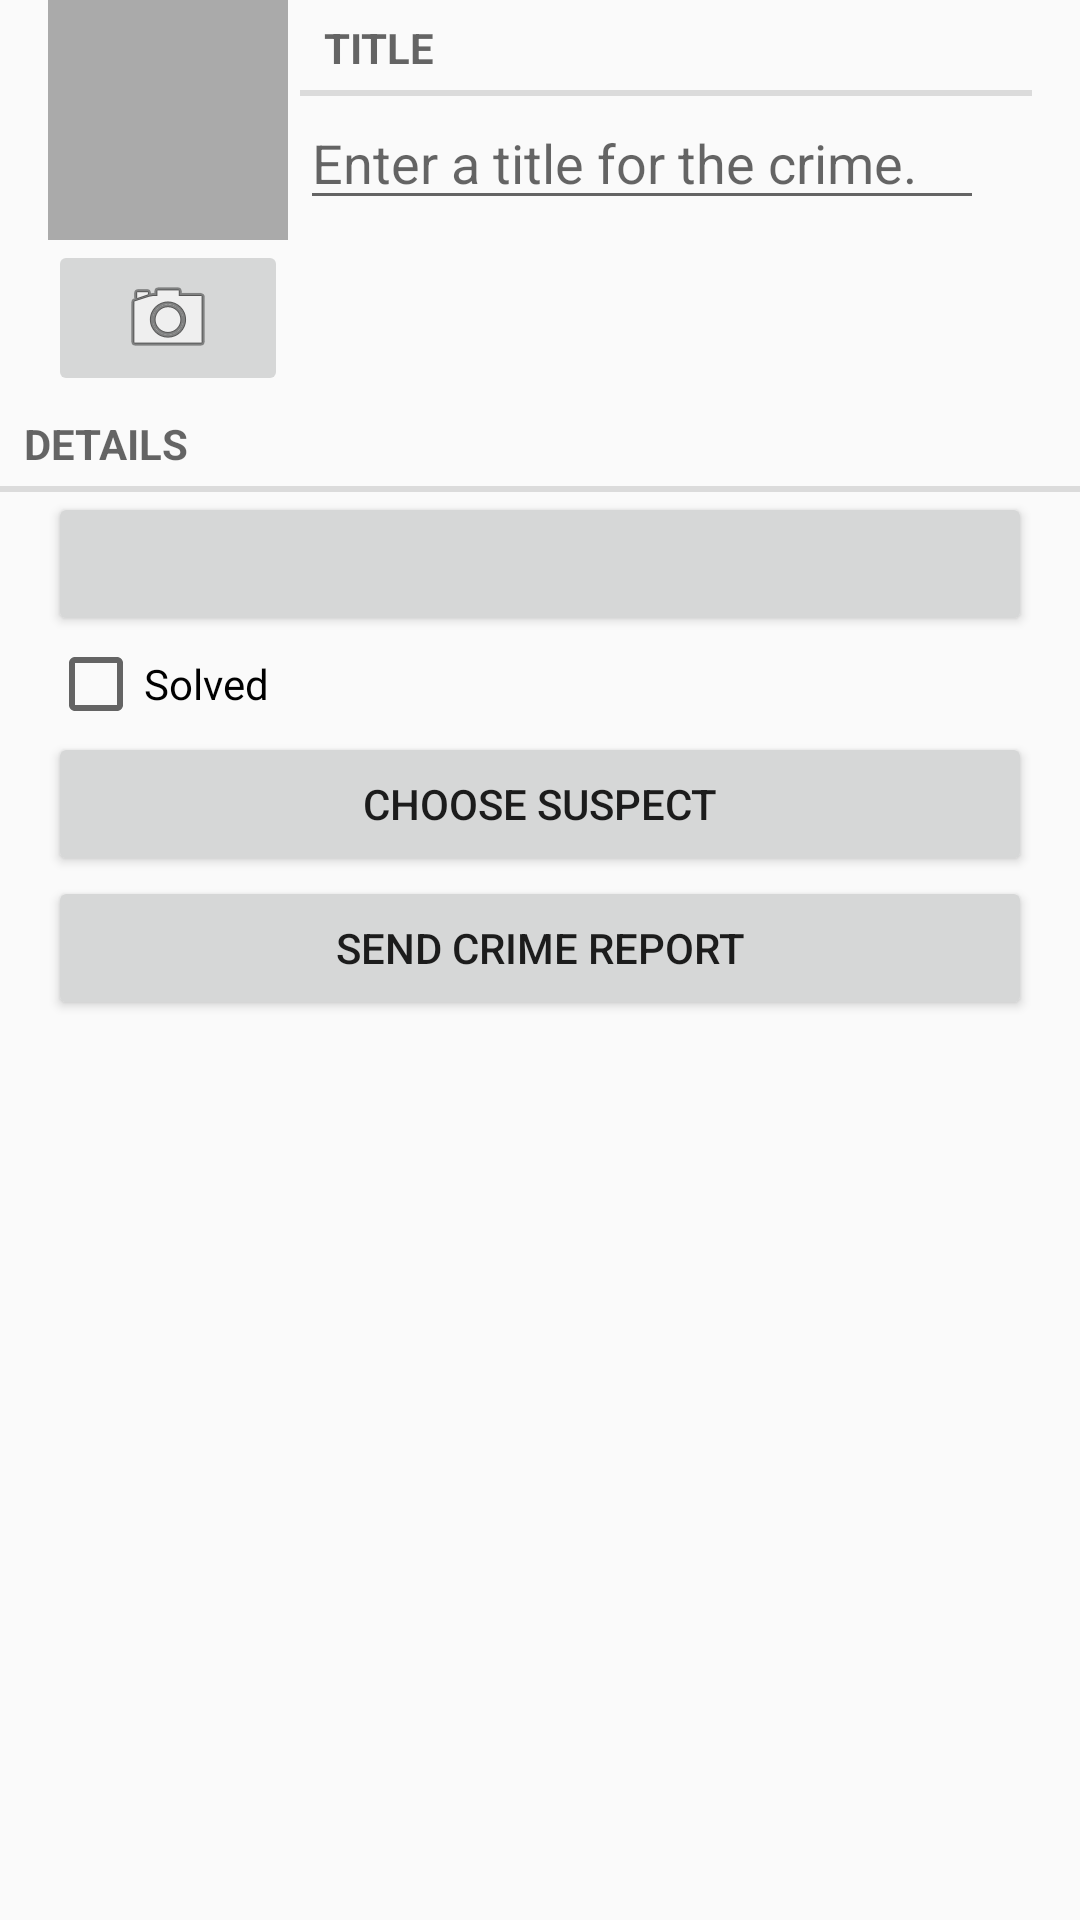

The Android layout XML behind this screen, and the referenced resources:
<!-- AndroidManifest.xml: application theme AppTheme -->
<!-- res/layout/fragment_crime.xml -->
<?xml version="1.0" encoding="utf-8"?>
<LinearLayout xmlns:android="http://schemas.android.com/apk/res/android"
    android:orientation="vertical"
    android:layout_width="match_parent"
    android:layout_height="wrap_content"

    >
    <include layout="@layout/view_camera_and_title" />

    <TextView
        android:layout_width="match_parent"
        android:layout_height="wrap_content"
        android:text="@string/crime_details_label"
        android:id="@+id/textView2"
        style="?android:listSeparatorTextViewStyle"/>

    <Button
        android:layout_width="match_parent"
        android:layout_height="wrap_content"
        android:id="@+id/crime_date"
        android:layout_marginLeft="16dp"
        android:layout_marginRight="16dp"/>

    <CheckBox
        android:layout_width="wrap_content"
        android:layout_height="wrap_content"
        android:text="@string/crime_solved_label"
        android:id="@+id/crime_solved"
        android:layout_marginLeft="16dp"
        android:layout_marginRight="16dp"/>

    <Button
        android:layout_width="match_parent"
        android:layout_height="wrap_content"
        android:layout_marginRight="16dp"
        android:layout_marginLeft="16dp"
        android:text="@string/crime_suspect_text"
        android:id="@+id/crime_suspect"/>

    <Button
        android:layout_width="match_parent"
        android:layout_height="wrap_content"
        android:layout_marginRight="16dp"
        android:layout_marginLeft="16dp"
        android:text=   "@string/crime_report_text"
        android:id="@+id/crime_report"/>
</LinearLayout>
<!-- res/layout/view_camera_and_title.xml (included above) -->
<?xml version="1.0" encoding="utf-8"?>
<LinearLayout xmlns:android="http://schemas.android.com/apk/res/android"
              android:orientation="horizontal"
              android:layout_width="match_parent"
              android:layout_height="wrap_content"
              android:layout_marginLeft="16dp"
              android:layout_marginRight="16dp"

    >


    <LinearLayout
        android:orientation="vertical"
        android:layout_width="wrap_content"
        android:layout_height="wrap_content"
        android:layout_marginRight="4dp">

        <ImageView
            android:layout_width="80dp"
            android:layout_height="80dp"
            android:id="@+id/crime_photo"
            android:scaleType="centerInside"
            android:background="@android:color/darker_gray"
            android:cropToPadding="true"/>

        <ImageButton
            android:layout_width="match_parent"
            android:layout_height="wrap_content"
            android:id="@+id/crime_camera"
            android:src="@android:drawable/ic_menu_camera"/>
    </LinearLayout>

    <LinearLayout
        android:orientation="vertical"
        android:layout_width="wrap_content"
        android:layout_height="wrap_content"
        android:layout_weight="1">

        <TextView
            android:layout_width="match_parent"
            android:layout_height="wrap_content"
            android:text="@string/crime_title_label"
            android:id="@+id/textView"
            style="?android:listSeparatorTextViewStyle"/>

        <EditText
            android:layout_width="match_parent"
            android:layout_height="wrap_content"
            android:id="@+id/crime_title"
            android:layout_marginRight="16dp"
            android:hint="@string/crime_title_hint"
       />
    </LinearLayout>
</LinearLayout>
<!-- resources referenced by this layout -->
<resources>
  <string name="crime_details_label">Details</string>
  <string name="crime_report_text">Send crime report</string>
  <string name="crime_solved_label">Solved</string>
  <string name="crime_suspect_text">Choose suspect</string>
  <string name="crime_title_hint">Enter a title for the crime.</string>
  <string name="crime_title_label">Title</string>
  <style name="AppTheme" parent="Theme.AppCompat.Light">
  
          
          <item name="colorPrimary">@color/colorPrimary</item>
          <item name="colorPrimaryDark">@color/colorPrimaryDark</item>
          <item name="colorAccent">@color/colorAccent</item>
      </style>
  <!-- not gathered from this repository: default colours our renderer supplied (Android Studio template values) -->
  <color name="colorPrimary">#FF6200EE</color>
  <color name="colorPrimaryDark">#FF3700B3</color>
  <color name="colorAccent">#FF03DAC5</color>
</resources>
